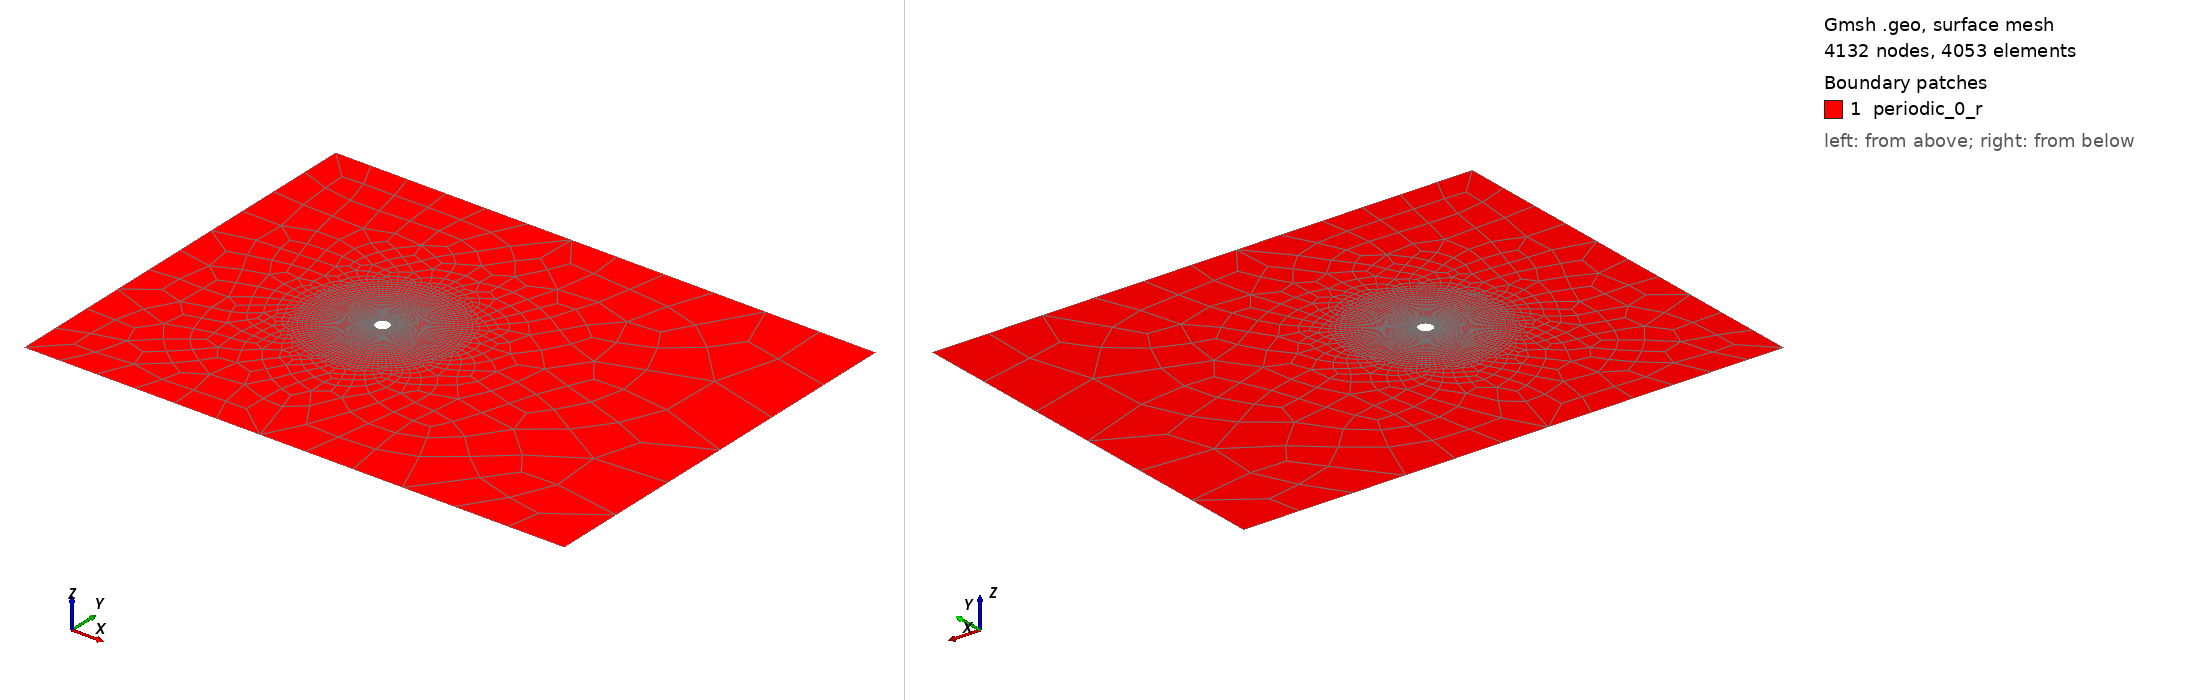

Gmsh geometry script, surface-meshed: 4132 nodes, 4053 surface elements. Boundary patches (legend numbers): 1 periodic_0_r. Left view from above one corner, right view from below the opposite corner. Legend entries are the model's physical surfaces. The drawing asked Gmsh for element sizes between 1% and 20% of the model's largest extent; the script's own settings can give other sizes.

=== Cylinder.geo (drawn) ===
// ---- 2D Circular Cylinder Gmsh Mesh ----
// Converted from 3D to 2D (No Extrusion)

cl1 = 6;
cl2 = .03;
cl3 = 10;

radius = 1;
outer = 10;
numinner = 30; 

// Exterior bounding box of mesh
Point(1) = {-30, -30, 0, cl1};
Point(2) = { 50, -30, 0, cl3};
Point(3) = { 50,  30, 0, cl3};
Point(4) = {-30,  30, 0, cl1};
Line(1) = {1, 2};
Line(2) = {2, 3};
Line(3) = {3, 4};
Line(4) = {4, 1};

// Cylinder and structured quadrants
Point(5) = {0,   0, 0, cl2};
Point(6) = {0,  radius, 0, cl2};
Point(7) = {0, -radius, 0, cl2};
Point(8) = {0,  outer, 0, cl2};
Point(9) = {0, -outer, 0, cl2};
Point(10) = {radius,  0, 0, cl2};
Point(11) = {-radius, 0, 0, cl2};
Point(12) = {outer,  0, 0, cl2};
Point(13) = {-outer, 0, 0, cl2};

Circle(5) = {7, 5, 10};
Circle(6) = {6, 5, 11};
Circle(7) = {8, 5, 13};
Circle(8) = {9, 5, 12};

Line(9)  = {6, 8};
Line(10) = {7, 9};
Line(11)  = {10, 12};
Line(12) = {11, 13};

Circle(13) = {10, 5, 6};
Circle(14) = {11, 5, 7};
Circle(15) = {13, 5, 9};
Circle(16) = {12, 5, 8};

// Transfinite meshing for structured quadrants
Transfinite Line {5,6,7,8,13,14,15,16} = 30;  
Transfinite Line {9,10,11,12} = numinner Using Progression 1.05;    

// Line loops for surfaces
Line Loop(1) = {1, 2, 3, 4, 7, 16, 8, 15}; // Exterior region
Line Loop(2) = {10, 8, -11, -5}; // Bottom-right quad
Line Loop(3) = {7, -12, -6, 9}; // Top-right quad
Line Loop(4) = {-10, -14, 12, 15}; // Bottom-left quad
Line Loop(5) = {16, -9, -13, 11}; // Top-left quad

// Define 2D Surfaces
Plane Surface(1) = {1}; // Outer unstructured region
Plane Surface(2) = {2}; // Bottom-right quad
Plane Surface(3) = {3}; // Top-right quad
Plane Surface(4) = {4}; // Bottom-left quad
Plane Surface(5) = {5}; // Top-left quad

// Structured meshing
Transfinite Surface {2,3,4,5};
Recombine Surface {2,3,4,5}; // Convert to quads
Recombine Surface {1};  // Convert outer region to quads (optional)

// Physical Boundary Conditions
Physical Surface("wall") = {1,2,3,4,5};  
Physical Surface("inflow") = {41, 37, 29}; 
Physical Surface("outflow") = {33};
Physical Surface("periodic_0_r") = {1,2,3,4,5};
